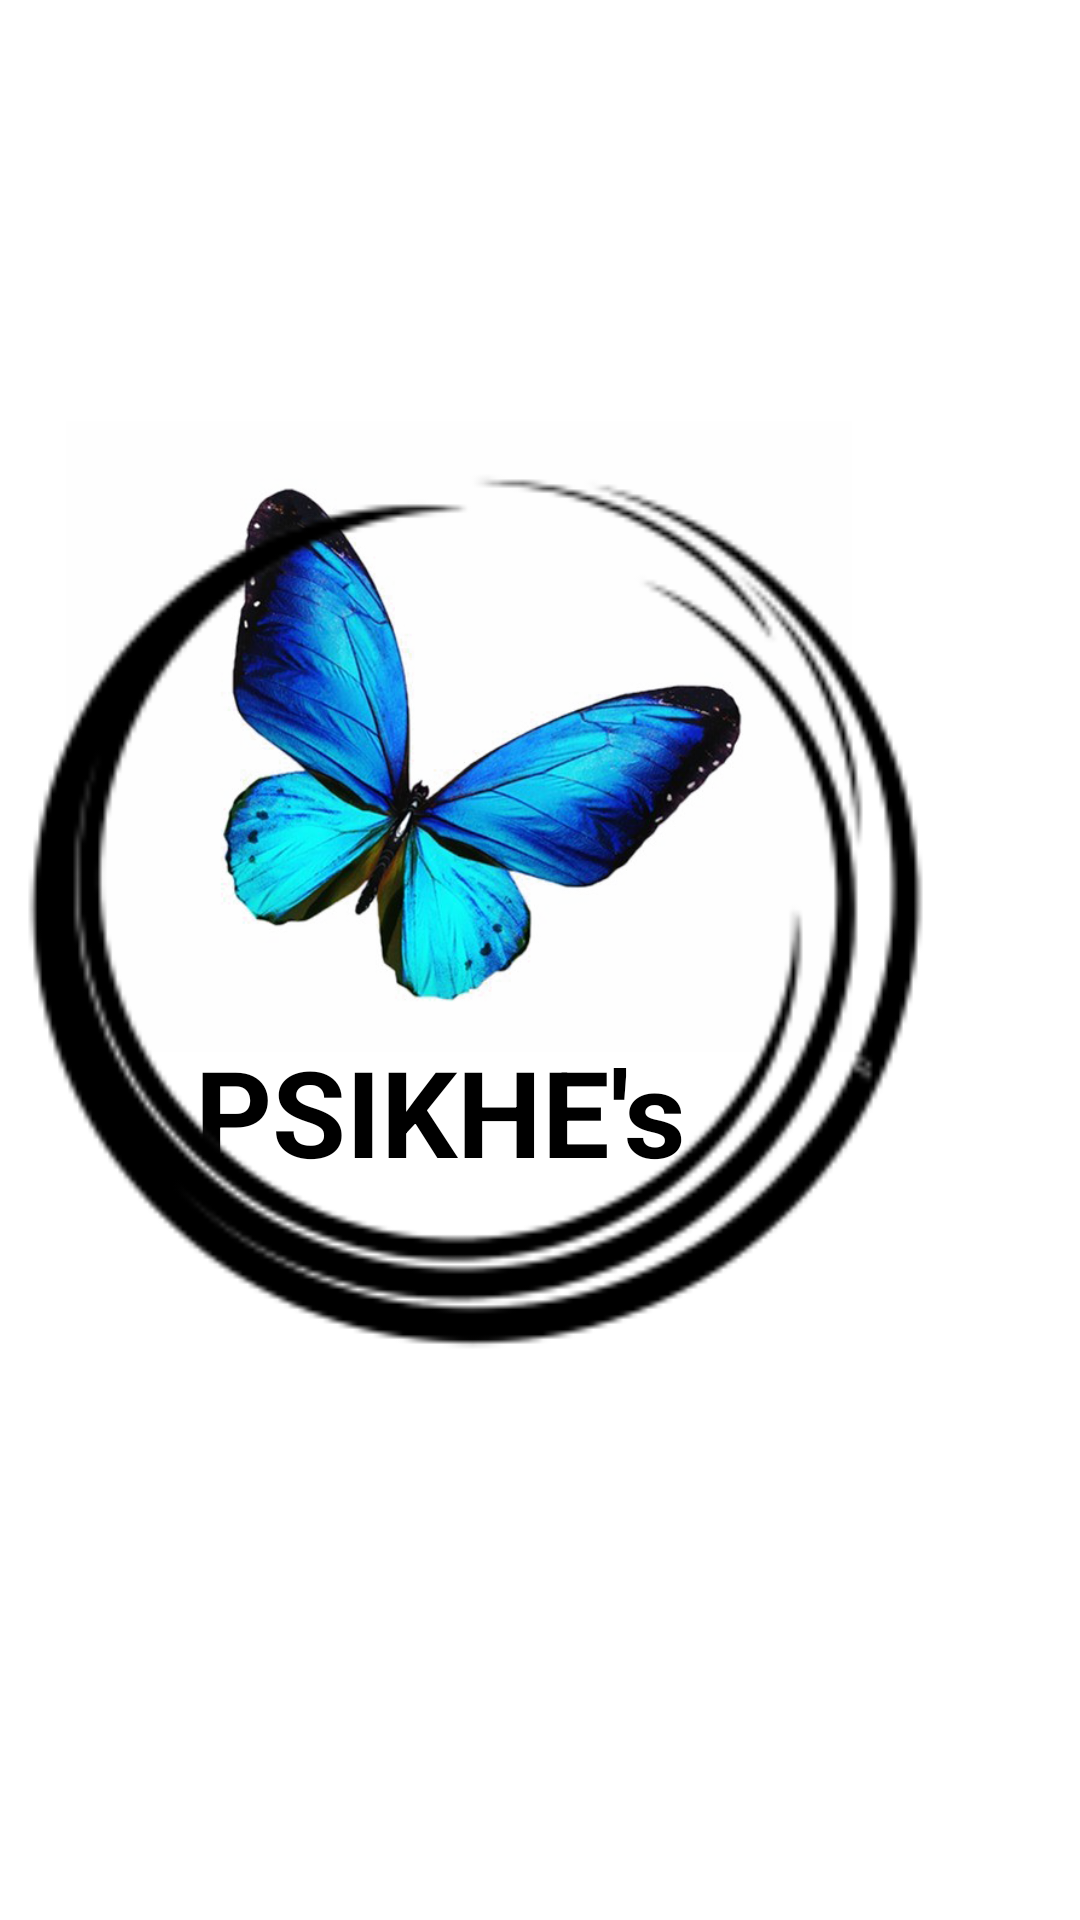

Reconstruct the res/layout file that produces this screen, plus the resources it refers to.
<!-- AndroidManifest.xml: application theme Theme.Psikhe -->
<!-- res/layout/activity_logo.xml -->
<?xml version="1.0" encoding="utf-8"?>
<RelativeLayout
    xmlns:android="http://schemas.android.com/apk/res/android"
    xmlns:app="http://schemas.android.com/apk/res-auto"
    xmlns:tools="http://schemas.android.com/tools"
    android:layout_width="match_parent"
    android:layout_height="match_parent"
    tools:context=".MainActivity"
    android:background="#ffff">


    <ImageView
        android:id="@+id/imageView2"
        android:layout_width="262dp"
        android:layout_height="339dp"
        android:layout_alignParentEnd="true"
        android:layout_alignParentRight="true"
        android:layout_alignParentBottom="true"
        android:layout_marginEnd="76dp"
        android:layout_marginRight="76dp"
        android:layout_marginBottom="225dp"
        app:srcCompat="@drawable/blue"
        tools:layout_editor_absoluteX="105dp"
        tools:layout_editor_absoluteY="146dp" />

    <TextView
        android:id="@+id/textView2"
        android:layout_width="223dp"
        android:layout_height="wrap_content"
        android:layout_alignParentEnd="true"
        android:layout_alignParentRight="true"
        android:layout_alignParentBottom="true"
        android:layout_marginEnd="72dp"
        android:layout_marginRight="72dp"
        android:layout_marginBottom="243dp"
        android:text="PSIKHE's"
        android:textSize="40sp"
        android:textStyle="bold"
        android:textColor="#000000"
        tools:layout_editor_absoluteX="152dp"
        tools:layout_editor_absoluteY="392dp" />

    <ImageView
        android:id="@+id/imageView3"
        android:layout_width="332dp"
        android:layout_height="369dp"
        android:layout_alignParentEnd="true"
        android:layout_alignParentRight="true"
        android:layout_alignParentBottom="true"
        android:layout_marginEnd="43dp"
        android:layout_marginRight="43dp"
        android:layout_marginBottom="155dp"
        app:srcCompat="@drawable/circle"
        tools:layout_editor_absoluteX="52dp"
        tools:layout_editor_absoluteY="181dp"
        android:contentDescription="TODO" />



</RelativeLayout>
<!-- resources referenced by this layout -->
<resources>
  <!-- drawable blue: png bitmap (drawable-v24, 226244 bytes) -->
  <!-- drawable circle: png bitmap (drawable-v24, 15987 bytes) -->
  <style name="Theme.Psikhe" parent="Theme.MaterialComponents.DayNight.NoActionBar">
          
          <item name="colorPrimary">@color/purple_500</item>
          <item name="colorPrimaryVariant">@color/purple_700</item>
          <item name="colorOnPrimary">@color/white</item>
          
          <item name="colorSecondary">@color/teal_200</item>
          <item name="colorSecondaryVariant">@color/teal_700</item>
          <item name="colorOnSecondary">@color/black</item>
          
          <item name="android:statusBarColor" tools:targetApi="l">?attr/colorPrimaryVariant</item>
          
      </style>
  <!-- not gathered from this repository: default colours our renderer supplied (Android Studio template values) -->
  <color name="purple_500">#FF6200EE</color>
  <color name="purple_700">#FF3700B3</color>
  <color name="teal_200">#FF03DAC5</color>
  <color name="teal_700">#FF018786</color>
  <color name="black">#FF000000</color>
  <color name="white">#FFFFFFFF</color>
</resources>
